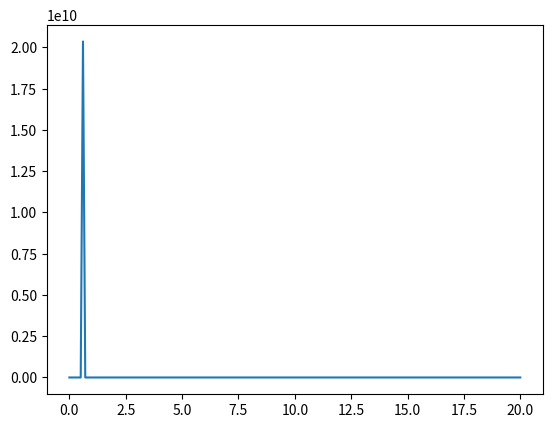

Source code (Python):
import numpy as np
from scipy.integrate import odeint
import matplotlib.pyplot as plt


"""
The ODE we want to solve has the following form:
	g*V*(p_atm-p_He)-(m_b+m_p)*g+(1/2)*p_atm*y'^2*c_d*S = (m_He+m_b+m_p)*y''
To solve this second order ODE, we can go a change of variable z=y';
	g*V*(p_atm-p_He)-(m_b+m_p)*g+(1/2)*p_atm*z^2*c_d*S = (m_He+m_b+m_p)*z'
"""

#Balloon specs

#Radius of the balloon:
r =1
#Mass of ballon:
m_b=1
#Mass of payload:
m_p=1
#Mass of Helium:
m_He=1


#Physical parameter:

#Gravity of the Earth
g = 9.81
#Volume occupied by the balloon
V = (4/3*np.pi*r**3)
#density of helium
p_He=0.178     #kg/m^3
#density of air:
p_atm=1.2 #kg/m^3
#Reynold's constant
c_d=1
#Area of balloon
S=5


def dU_dx(U,z):
	"""
	Function that takes a derivative of the vector U=[y,z]. Therefore, it should return [y',z']
	"""
	return [U[1], (g*V*(p_atm-p_He)-(m_b+m_p)*g+(1/2)*p_atm*U[1]**2*c_d*S)/(m_He+m_b+m_p)]

#Initial condition
U0=[0,0]
ts = np.linspace(0,1,200)

#Initial condition
U0=[0,0]
ts = np.linspace(0,20,200)
Us = odeint(dU_dx,U0,ts)
ys = Us[:,1]
plt.plot(ts,ys)
plt.show()